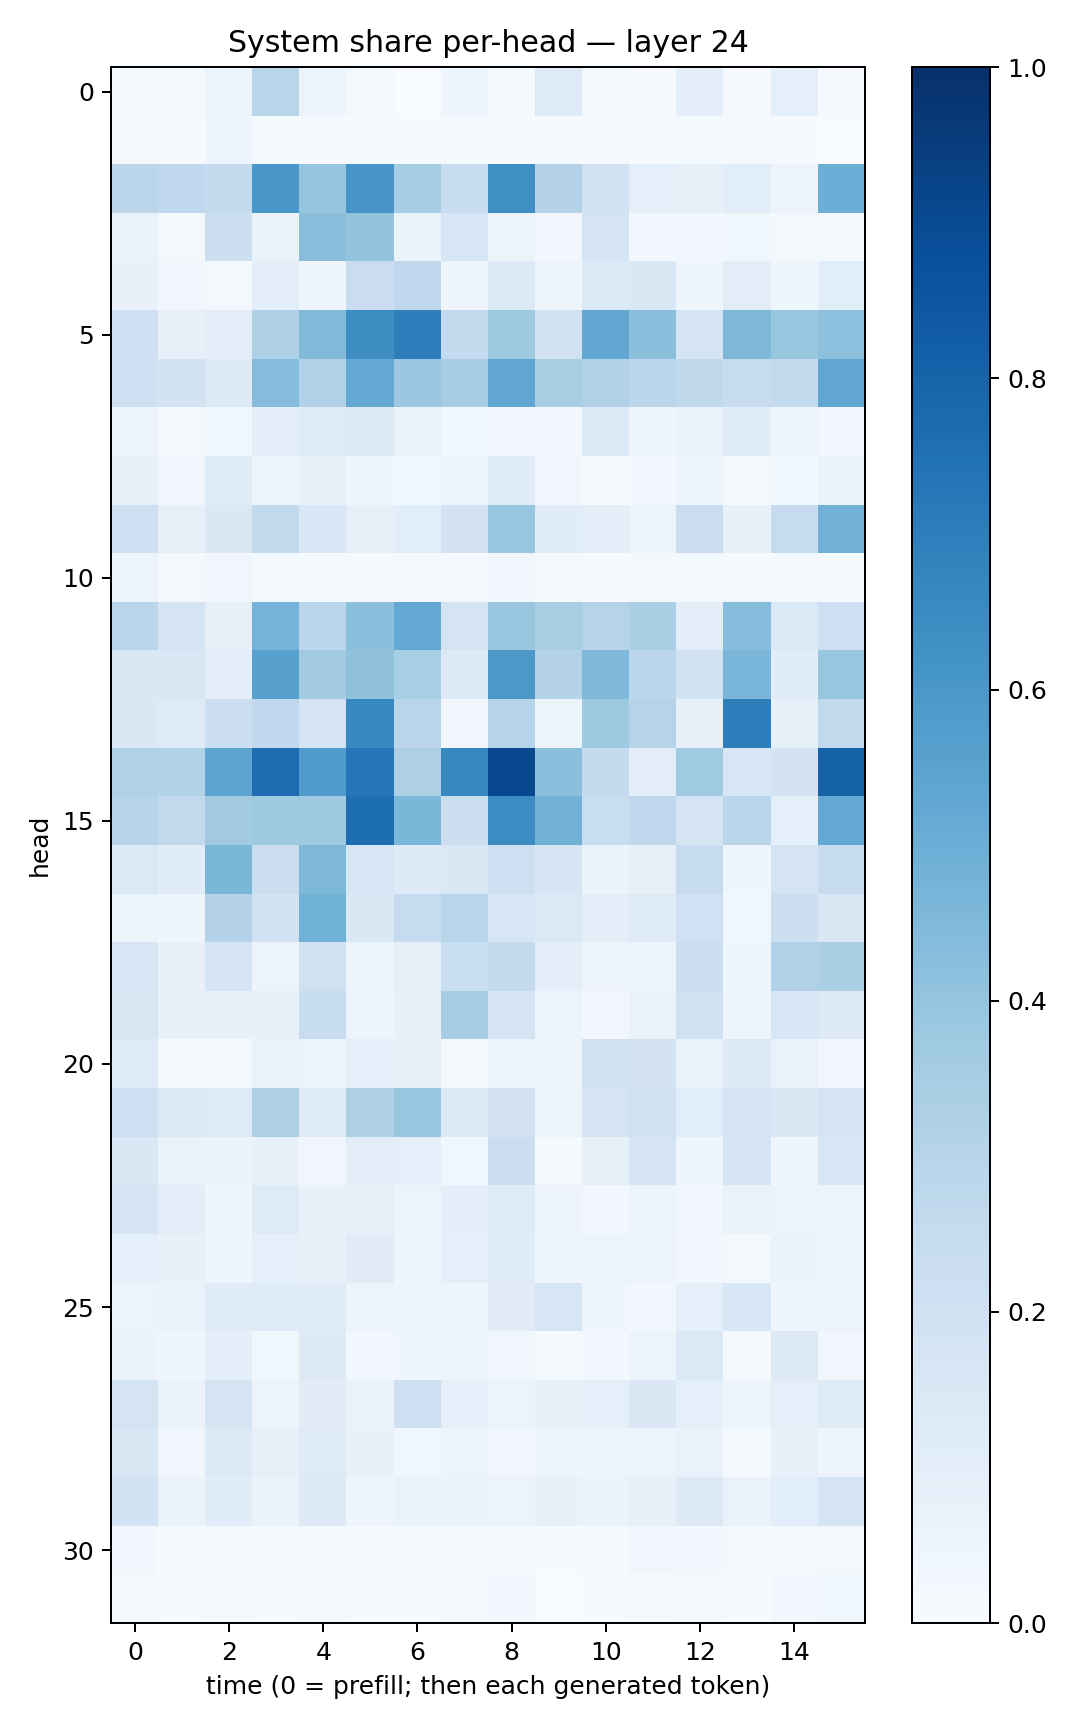

Source data for this figure (header and first rows):
0.017440883, 0.013896684, 0.057508077, 0.29056004, 0.05125071, 0.018009232, 0.003336, 0.04082618, 0.0125982715, 0.121787705, 0.021126786, 0.0053691748, 0.10050598, 0.0061710807, 0.091971025, 0.008989171
0.02214, 0.006014, 0.0396, 0.01438, 0.008781, 0.008842, 0.00446, 0.01175, 0.004667, 0.01224, 0.005626, 0.006724, 0.01468, 0.01824, 0.006631, 0.001565
0.2835, 0.2663, 0.2569, 0.5977, 0.3966, 0.6089, 0.3531, 0.2389, 0.6358, 0.3065, 0.1914, 0.0888, 0.08138, 0.1066, 0.05709, 0.4963
0.06889, 0.02039, 0.2184, 0.06347, 0.4271, 0.3991, 0.06376, 0.1606, 0.0603, 0.02438, 0.1731, 0.03017, 0.02538, 0.03689, 0.01808, 0.01543
0.07092, 0.02969, 0.02085, 0.09553, 0.03926, 0.2283, 0.2764, 0.0416, 0.1341, 0.06133, 0.1335, 0.1441, 0.04537, 0.1036, 0.04227, 0.1065
0.2138, 0.07931, 0.1053, 0.3237, 0.443, 0.6374, 0.6971, 0.2546, 0.3746, 0.1891, 0.5275, 0.4184, 0.1683, 0.4568, 0.3931, 0.4167
0.207, 0.1874, 0.1265, 0.436, 0.3191, 0.5264, 0.3795, 0.3494, 0.5336, 0.343, 0.3173, 0.2829, 0.2728, 0.237, 0.259, 0.5343
0.04845, 0.01842, 0.03568, 0.09696, 0.1207, 0.1292, 0.06687, 0.03623, 0.02958, 0.02967, 0.1363, 0.04683, 0.0696, 0.1184, 0.04757, 0.02549
0.07911, 0.03273, 0.1163, 0.05741, 0.07189, 0.04245, 0.03834, 0.05398, 0.1154, 0.0347, 0.01261, 0.02562, 0.0391, 0.0189, 0.03769, 0.06357
0.2116, 0.07977, 0.1466, 0.2606, 0.1558, 0.07985, 0.108, 0.1815, 0.384, 0.1135, 0.101, 0.06157, 0.2289, 0.07231, 0.2455, 0.4825
0.058, 0.02073, 0.03254, 0.0206, 0.01208, 0.008646, 0.01814, 0.01077, 0.03337, 0.01594, 0.007031, 0.01842, 0.01732, 0.01435, 0.02118, 0.01464
0.285, 0.1769, 0.08085, 0.4747, 0.2814, 0.4204, 0.5232, 0.1786, 0.3837, 0.342, 0.2983, 0.334, 0.09466, 0.431, 0.1405, 0.2138
0.146, 0.1489, 0.1013, 0.5574, 0.3609, 0.4126, 0.3469, 0.1314, 0.5967, 0.3051, 0.4508, 0.2787, 0.1911, 0.4638, 0.1154, 0.3919
0.1426, 0.1216, 0.2263, 0.2665, 0.1766, 0.6593, 0.2823, 0.03467, 0.3029, 0.06015, 0.3716, 0.2973, 0.08007, 0.7022, 0.08347, 0.2653
0.3183, 0.3092, 0.54, 0.765, 0.5764, 0.7294, 0.3249, 0.6631, 0.9043, 0.42, 0.2519, 0.1011, 0.3702, 0.1625, 0.1811, 0.8088
0.2991, 0.2645, 0.3619, 0.3748, 0.3748, 0.7591, 0.4579, 0.2235, 0.6468, 0.4768, 0.2319, 0.267, 0.17, 0.2849, 0.08925, 0.5262
0.1371, 0.1165, 0.4575, 0.2216, 0.4566, 0.1606, 0.132, 0.1415, 0.2137, 0.1719, 0.0638, 0.0825, 0.2486, 0.04342, 0.1773, 0.2439
0.05951, 0.04567, 0.3082, 0.1909, 0.4845, 0.1482, 0.2461, 0.2908, 0.1635, 0.1398, 0.09943, 0.1248, 0.2007, 0.03863, 0.2187, 0.1463
0.1604, 0.0749, 0.1687, 0.05792, 0.1986, 0.05706, 0.08533, 0.2337, 0.2617, 0.1008, 0.056, 0.0482, 0.2214, 0.04002, 0.3187, 0.3353
0.15, 0.07552, 0.07299, 0.0811, 0.236, 0.04844, 0.07617, 0.3499, 0.1739, 0.05941, 0.03122, 0.06539, 0.1987, 0.04979, 0.1531, 0.1303
0.1207, 0.02106, 0.02158, 0.06333, 0.05551, 0.09354, 0.083, 0.02053, 0.06177, 0.0589, 0.1954, 0.1807, 0.06582, 0.1302, 0.06744, 0.03246
0.2077, 0.1274, 0.1238, 0.3243, 0.1181, 0.3231, 0.3927, 0.1253, 0.1836, 0.05189, 0.1758, 0.1971, 0.108, 0.174, 0.1411, 0.1721
0.1468, 0.06988, 0.06405, 0.07238, 0.03195, 0.1038, 0.09362, 0.03819, 0.2189, 0.01401, 0.08245, 0.1726, 0.0452, 0.1685, 0.04043, 0.1574
0.1673, 0.09685, 0.04564, 0.1246, 0.07199, 0.08482, 0.0601, 0.09791, 0.1226, 0.04944, 0.02975, 0.05098, 0.03307, 0.07019, 0.06209, 0.06245
0.09036, 0.07512, 0.04147, 0.09026, 0.07384, 0.1096, 0.0407, 0.08954, 0.1134, 0.04421, 0.05219, 0.05623, 0.02756, 0.0227, 0.06503, 0.05101
0.06023, 0.06791, 0.1187, 0.1194, 0.121, 0.05457, 0.04883, 0.0437, 0.1124, 0.1622, 0.04651, 0.02809, 0.08974, 0.1552, 0.04825, 0.06104
0.06609, 0.03987, 0.09439, 0.03804, 0.1285, 0.02747, 0.04487, 0.0541, 0.03164, 0.01478, 0.02587, 0.0598, 0.1401, 0.0103, 0.1307, 0.03478
0.1779, 0.06739, 0.1725, 0.05791, 0.1116, 0.06949, 0.2131, 0.09287, 0.05227, 0.07833, 0.09254, 0.143, 0.09169, 0.06028, 0.09318, 0.1181
0.1509, 0.03147, 0.1273, 0.079, 0.123, 0.07473, 0.03705, 0.05739, 0.03224, 0.0474, 0.04799, 0.05416, 0.06991, 0.01971, 0.07654, 0.04983
0.1846, 0.06449, 0.116, 0.06351, 0.1257, 0.04958, 0.06744, 0.06266, 0.05303, 0.07378, 0.0646, 0.07925, 0.1271, 0.06715, 0.1061, 0.1765
0.03011, 0.006615, 0.02318, 0.01557, 0.01853, 0.01271, 0.01154, 0.01713, 0.02131, 0.005068, 0.0129, 0.03324, 0.02773, 0.01914, 0.02024, 0.01821
0.0166, 0.00697, 0.009348, 0.004801, 0.01744, 0.004992, 0.004789, 0.01916, 0.02768, 0.003669, 0.006914, 0.009257, 0.01786, 0.004302, 0.0305, 0.03813
